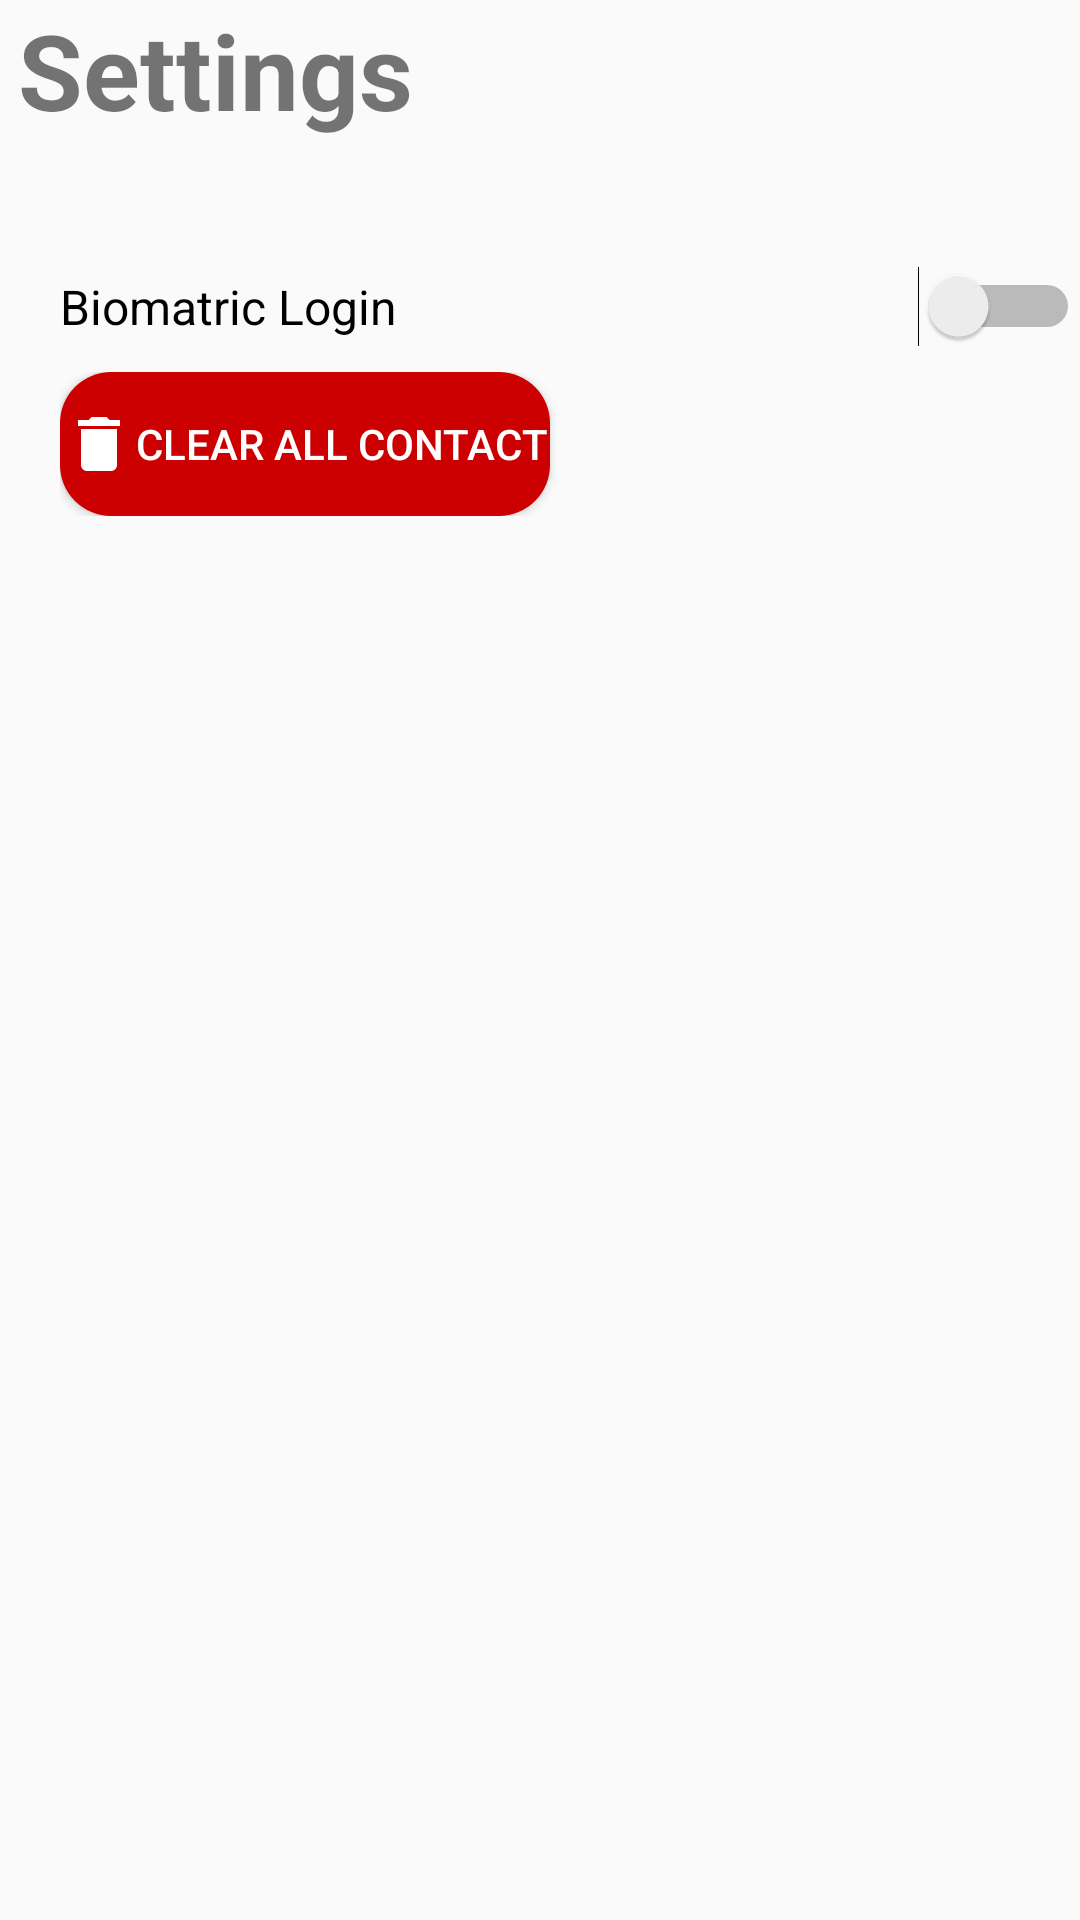

Produce the Android XML layout that renders to this screen, including the resource entries it uses.
<!-- AndroidManifest.xml: application theme Theme.ContactView -->
<!-- res/layout/activity_mysetting.xml -->
<?xml version="1.0" encoding="utf-8"?>
<RelativeLayout xmlns:android="http://schemas.android.com/apk/res/android"
    xmlns:app="http://schemas.android.com/apk/res-auto"
    xmlns:tools="http://schemas.android.com/tools"
    android:layout_width="match_parent"
    android:layout_height="match_parent"
    tools:context=".MYSetting">
    <ScrollView
        android:layout_width="match_parent"
        android:layout_height="match_parent"

        >
    <LinearLayout
        android:layout_width="match_parent"
        android:layout_height="wrap_content"
        android:orientation="vertical"

        >

        <TextView
            android:layout_width="match_parent"
            android:layout_height="wrap_content"
            android:layout_marginBottom="23dp"
            android:text="Settings"
            android:textAlignment="viewStart"
            android:textSize="35sp"
            android:paddingLeft="6dp"
            android:textStyle="bold" />
        <TextView
            android:layout_width="match_parent"
            android:layout_height="wrap_content"
            android:visibility="invisible"
            android:id="@+id/biomessage"
            android:text="Biometric not Available of this Device"
            />
       <LinearLayout
           android:paddingLeft="20dp"
           android:layout_width="match_parent"
           android:layout_height="wrap_content"
           android:orientation="horizontal"
           android:id="@+id/biosetting"
           >

           <Switch
               android:layout_width="match_parent"
               android:layout_height="wrap_content"
               android:text="Biomatric Login"
               android:textSize="16sp"
android:id="@+id/bioswitch"
               tools:ignore="UseSwitchCompatOrMaterialXml" />
       </LinearLayout>

        <LinearLayout
            android:paddingLeft="20dp"
            android:layout_width="match_parent"
            android:layout_height="wrap_content"
            android:orientation="horizontal"

            >

        </LinearLayout>
        <LinearLayout
            android:layout_marginTop="25px"
            android:layout_width="match_parent"
            android:layout_height="wrap_content"
            android:orientation="horizontal"
            android:layout_gravity="center"
            android:paddingLeft="20dp"
            >
            <Button
                android:gravity="center"
                android:layout_width="wrap_content"
                android:backgroundTint="@android:color/holo_red_dark"
                android:background="@drawable/btn_style"
                android:layout_height="wrap_content"
                android:textColor="@color/white"
                android:drawableTint="@color/white"
                android:onClick="deleteAll"
                android:text="Clear All Contact"
                android:drawableStart="@drawable/baseline_delete_24"
                />
        </LinearLayout>



    </LinearLayout>

    </ScrollView>
</RelativeLayout>
<!-- resources referenced by this layout -->
<resources>
  <color name="white">#FFFFFFFF</color>
  <!-- drawable baseline_delete_24 (drawable) -->
  <vector android:height="24dp" android:tint="#000000"
      android:viewportHeight="24" android:viewportWidth="24"
      android:width="24dp" xmlns:android="http://schemas.android.com/apk/res/android">
      <path android:fillColor="@android:color/white" android:pathData="M6,19c0,1.1 0.9,2 2,2h8c1.1,0 2,-0.9 2,-2V7H6v12zM19,4h-3.5l-1,-1h-5l-1,1H5v2h14V4z"/>
  </vector>
  <!-- drawable btn_style (drawable) -->
  <?xml version="1.0" encoding="utf-8"?>
  <shape xmlns:android="http://schemas.android.com/apk/res/android">
      <solid android:color="#2196F3"/>
  
  
  
      <padding android:left="1dp"
          android:top="1dp"
          android:right="1dp"
          android:bottom="1dp" />
  
      <corners android:radius="17dp" />
  </shape>
  <style name="Theme.ContactView" parent="Theme.AppCompat.Light.NoActionBar">
          
          <item name="colorPrimary">@color/purple_500</item>
          <item name="colorPrimaryVariant">@color/purple_700</item>
          <item name="colorOnPrimary">@color/white</item>
          
          <item name="colorSecondary">@color/teal_200</item>
          <item name="colorSecondaryVariant">@color/teal_700</item>
          <item name="colorOnSecondary">@color/black</item>
          
          <item name="android:statusBarColor">?attr/colorPrimaryVariant</item>
          
      </style>
  <color name="purple_500">#FF6200EE</color>
  <color name="purple_700">#FF3700B3</color>
  <color name="teal_200">#FF03DAC5</color>
  <color name="teal_700">#FF018786</color>
  <color name="black">#FF000000</color>
</resources>
